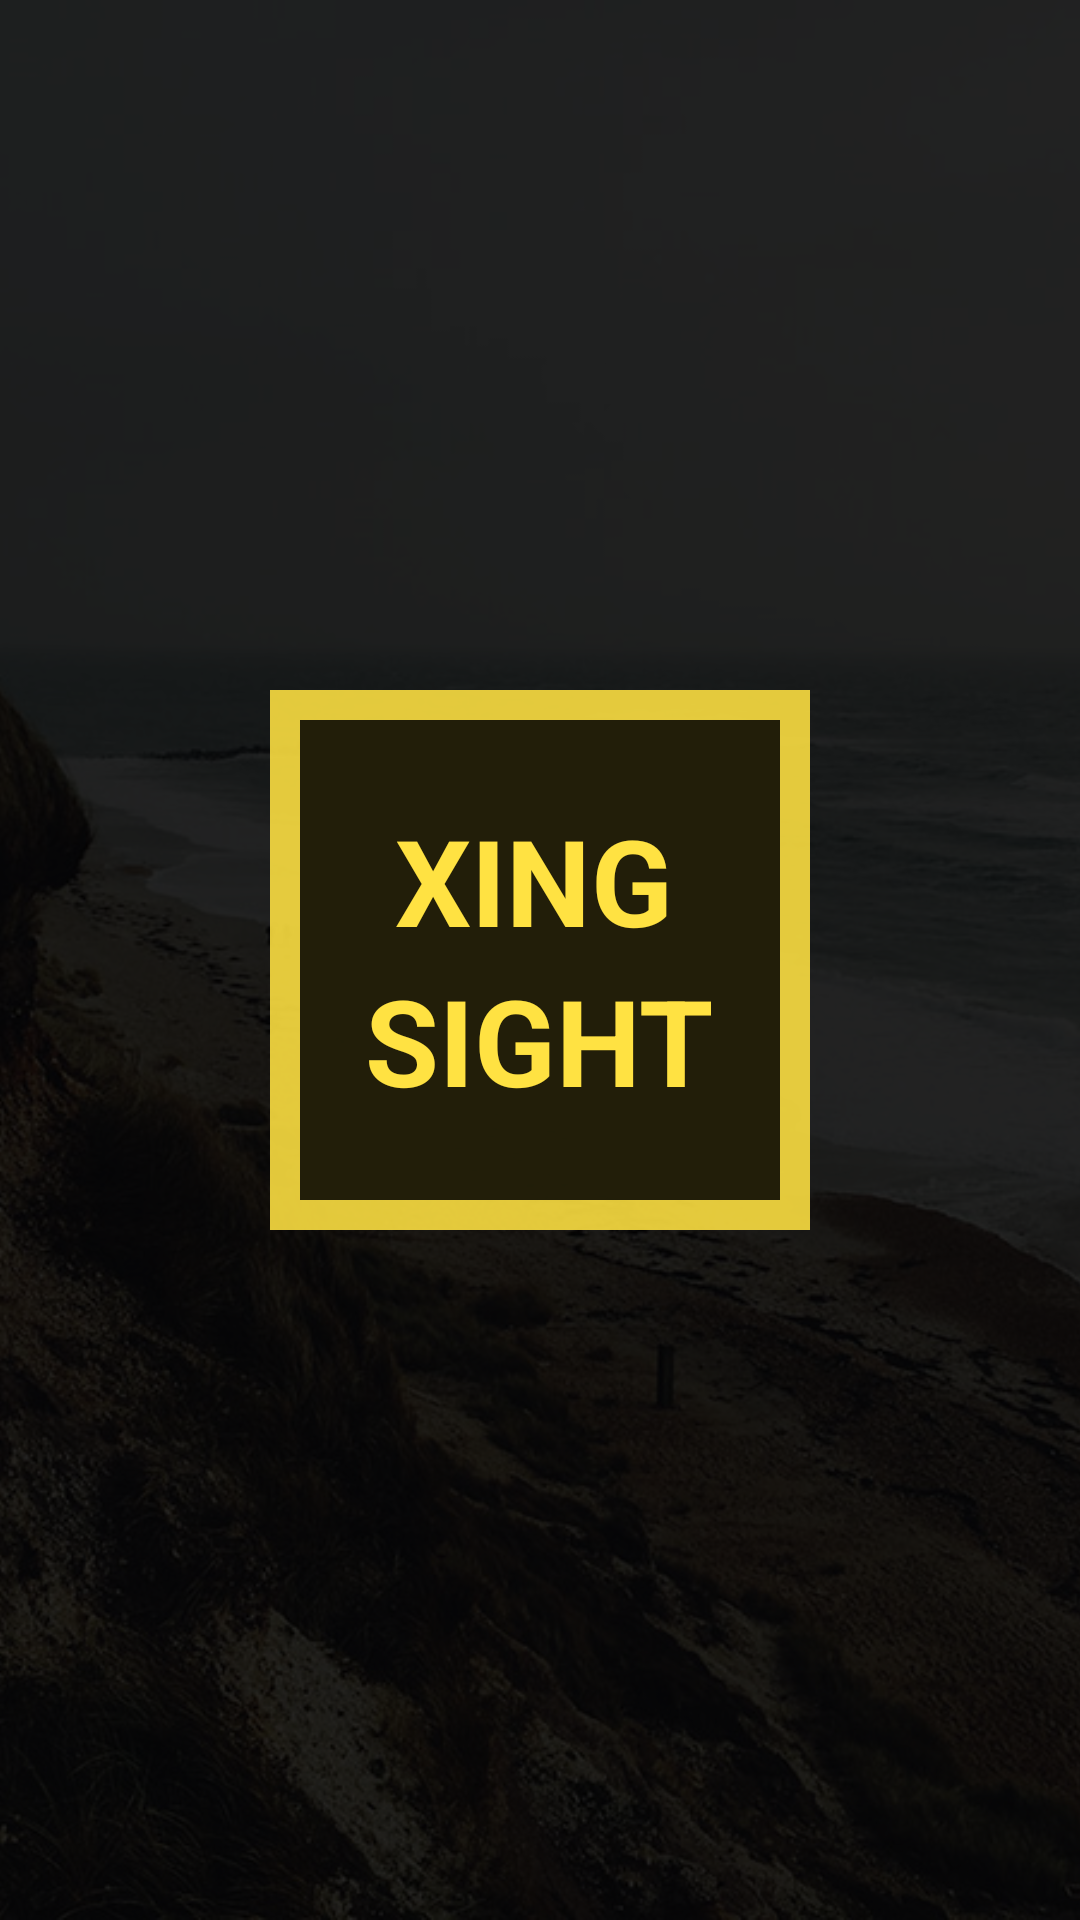

Layout XML and referenced resources for this Android screen:
<!-- AndroidManifest.xml: application theme AppTheme.NoActionBar -->
<!-- res/layout/activity_splash2.xml -->
<?xml version="1.0" encoding="utf-8"?>
<RelativeLayout xmlns:android="http://schemas.android.com/apk/res/android"
    android:layout_width="match_parent"
    android:layout_height="match_parent"
    android:orientation="vertical">
    <ImageView
        android:layout_width="match_parent"
        android:layout_height="match_parent"
        android:scaleType="centerCrop"
        android:src="@drawable/bg1"/>
<View
    android:layout_width="match_parent"
    android:layout_height="match_parent"
    android:background="#da000000"/>
    <RelativeLayout
        android:layout_width="wrap_content"
        android:layout_height="wrap_content"
        android:layout_centerInParent="true">
        <View
            android:layout_centerInParent="true"
            android:layout_width="180dp"
            android:layout_height="180dp"
            android:background="#e1FFE242"
            />
        <View
            android:layout_centerInParent="true"
            android:layout_width="160dp"
            android:layout_height="160dp"
            android:background="#d9000000"
            />

        <LinearLayout
            android:layout_width="wrap_content"
            android:layout_height="wrap_content"
            android:layout_centerInParent="true"
            android:keepScreenOn="true"
            android:orientation="vertical">

            <TextView
                android:id="@+id/fullscreen_content"
                android:layout_width="match_parent"
                android:layout_height="match_parent"
                android:text=" XING"
                android:textColor="#FFE242"
                android:textSize="40sp"
                android:textStyle="bold" />
            <TextView
                android:layout_width="match_parent"
                android:layout_height="match_parent"
                android:text="SIGHT"
                android:textColor="#FFE242"
                android:textSize="40sp"
                android:textStyle="bold" />
        </LinearLayout>
    </RelativeLayout>
</RelativeLayout>
<!-- resources referenced by this layout -->
<resources>
  <!-- drawable bg1: jpg bitmap (drawable, 197177 bytes) -->
  <style name="AppTheme.NoActionBar" parent="Theme.AppCompat.Light.NoActionBar">
          <item name="windowActionBar">false</item>
          <item name="windowNoTitle">true</item>
          <item name="colorPrimary">@color/colorPrimary</item>
          <item name="android:textColorPrimaryInverse">
              @color/abc_background_cache_hint_selector_material_light
          </item>
          <item name="colorAccent">@color/bright_foreground_disabled_material_light</item>
          <item name="android:textColorSecondary">@color/abc_input_method_navigation_guard</item>
      </style>
  <color name="colorPrimary">#ffe242</color>
</resources>
